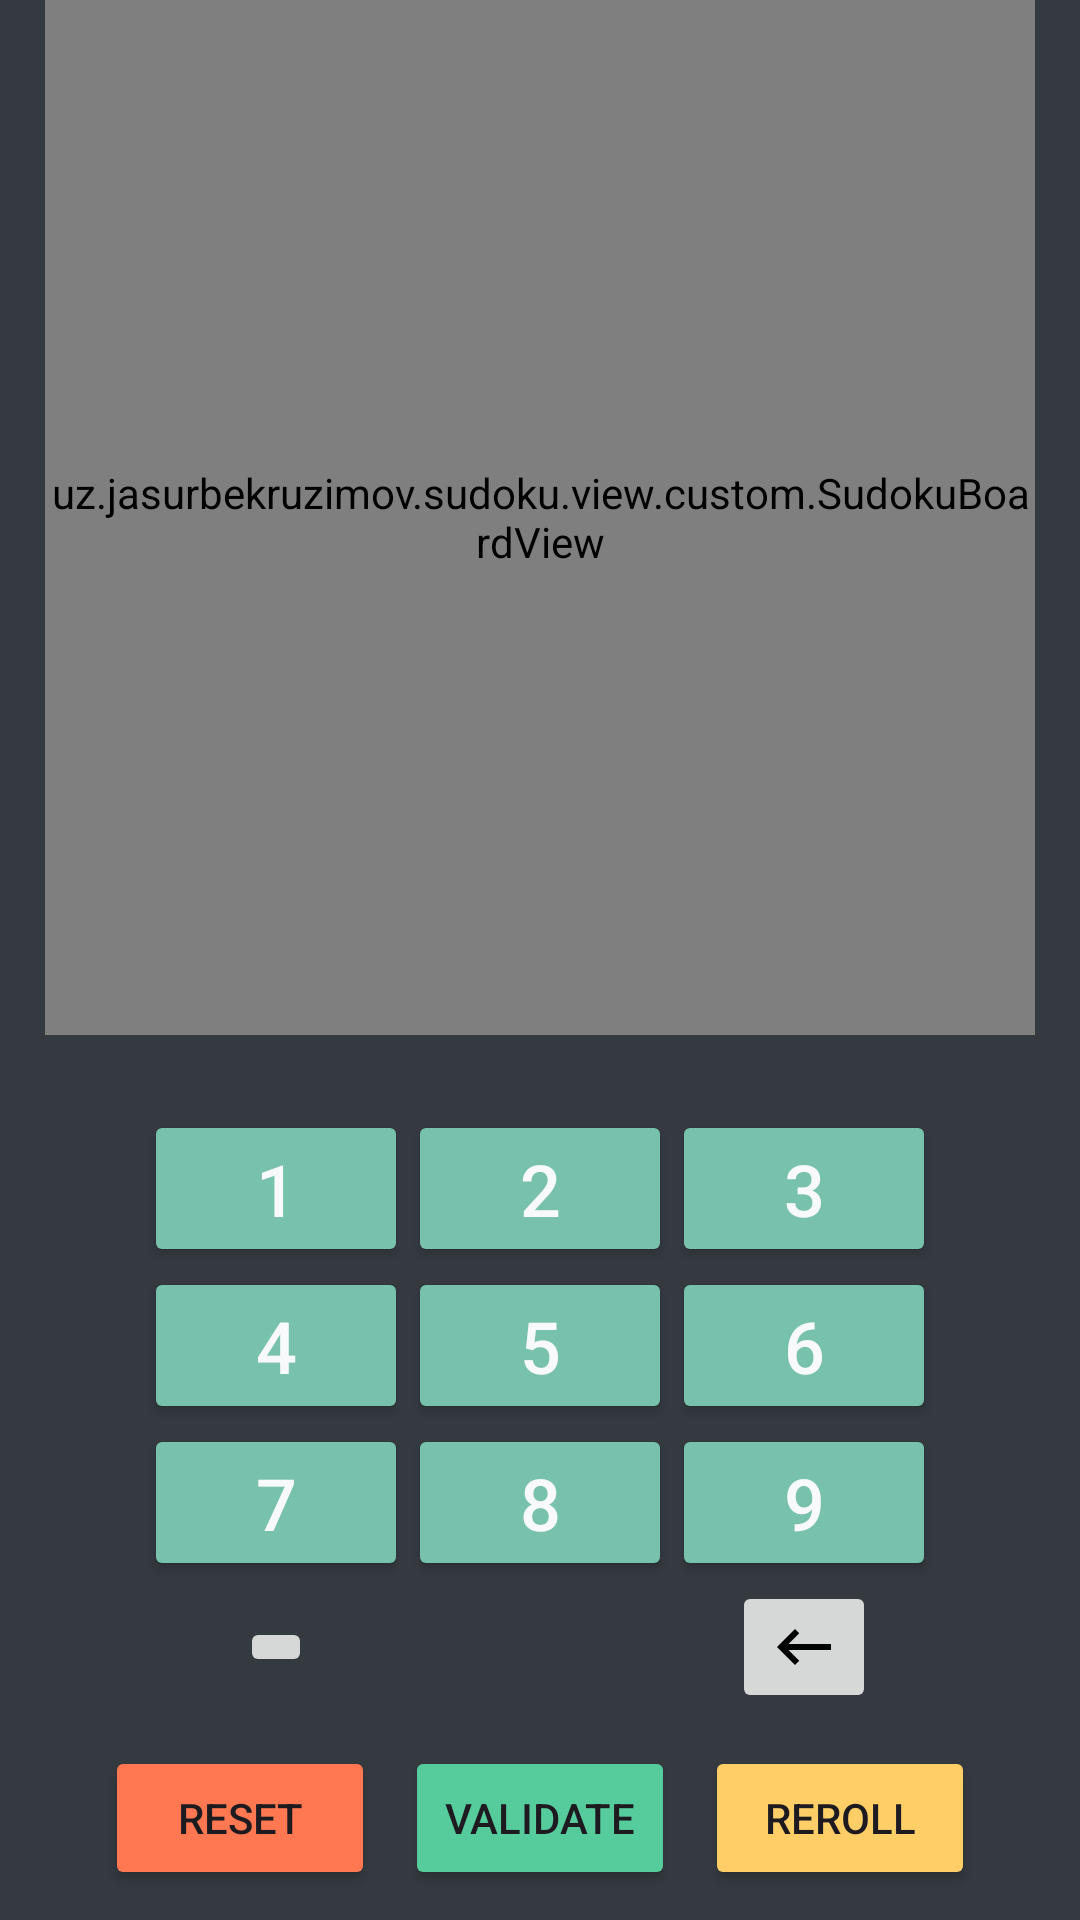

Reconstruct the res/layout file that produces this screen, plus the resources it refers to.
<!-- AndroidManifest.xml: application theme Theme.Sudoku -->
<!-- res/layout/activity_sudoku.xml -->
<?xml version="1.0" encoding="utf-8"?>
<RelativeLayout xmlns:android="http://schemas.android.com/apk/res/android"
    xmlns:app="http://schemas.android.com/apk/res-auto"
    xmlns:tools="http://schemas.android.com/tools"
    android:layout_width="match_parent"
    android:layout_height="match_parent"
    android:background="@color/dark"
    tools:context=".view.SudokuActivity">

    <uz.jasurbekruzimov.sudoku.view.custom.SudokuBoardView
        android:id="@+id/sudokuBoardView"
        android:layout_width="match_parent"
        android:layout_height="match_parent"
        android:layout_above="@+id/buttonsLayout"
        android:layout_alignParentStart="true"
        android:layout_alignParentEnd="true"
        android:layout_marginStart="15dp"
        android:layout_marginEnd="15dp"
        android:layout_marginBottom="25dp"
        tools:ignore="MissingClass" />

    <GridLayout
        android:id="@+id/buttonsLayout"
        android:layout_width="wrap_content"
        android:layout_height="wrap_content"
        android:layout_alignParentBottom="true"
        android:layout_centerInParent="true"
        android:layout_marginBottom="69dp"
        android:columnCount="3"
        android:rowCount="4">

        <Button
            android:id="@+id/oneButton"
            android:layout_width="wrap_content"
            android:layout_height="wrap_content"
            android:layout_row="0"
            android:layout_column="0"
            android:backgroundTint="@color/primary"
            android:text="1"
            android:textColor="@color/light"
            android:textSize="24sp" />

        <Button
            android:id="@+id/twoButton"
            android:layout_width="wrap_content"
            android:layout_height="wrap_content"
            android:layout_row="0"
            android:layout_column="1"
            android:backgroundTint="@color/primary"
            android:text="2"
            android:textColor="@color/light"
            android:textSize="24sp" />

        <Button
            android:id="@+id/threeButton"
            android:layout_width="wrap_content"
            android:layout_height="wrap_content"
            android:layout_row="0"
            android:layout_column="2"
            android:backgroundTint="@color/primary"
            android:text="3"
            android:textColor="@color/light"
            android:textSize="24sp" />

        <Button
            android:id="@+id/fourButton"
            android:layout_width="wrap_content"
            android:layout_height="wrap_content"
            android:layout_row="1"
            android:layout_column="0"
            android:backgroundTint="@color/primary"
            android:text="4"
            android:textColor="@color/light"
            android:textSize="24sp" />

        <Button
            android:id="@+id/fiveButton"
            android:layout_width="wrap_content"
            android:layout_height="wrap_content"
            android:layout_row="1"
            android:layout_column="1"
            android:backgroundTint="@color/primary"
            android:text="5"
            android:textColor="@color/light"
            android:textSize="24sp" />

        <Button
            android:id="@+id/sixButton"
            android:layout_width="wrap_content"
            android:layout_height="wrap_content"
            android:layout_row="1"
            android:layout_column="2"
            android:backgroundTint="@color/primary"
            android:text="6"
            android:textColor="@color/light"
            android:textSize="24sp" />

        <Button
            android:id="@+id/sevenButton"
            android:layout_width="wrap_content"
            android:layout_height="wrap_content"
            android:layout_row="2"
            android:layout_column="0"
            android:backgroundTint="@color/primary"
            android:text="7"
            android:textColor="@color/light"
            android:textSize="24sp" />

        <Button
            android:id="@+id/eightButton"
            android:layout_width="wrap_content"
            android:layout_height="wrap_content"
            android:layout_row="2"
            android:layout_column="1"
            android:backgroundTint="@color/primary"
            android:text="8"
            android:textColor="@color/light"
            android:textSize="24sp"
            tools:ignore="HardcodedText" />

        <Button
            android:id="@+id/nineButton"
            android:layout_width="wrap_content"
            android:layout_height="wrap_content"
            android:layout_row="2"
            android:layout_column="2"
            android:backgroundTint="@color/primary"
            android:text="9"
            android:textColor="@color/light"
            android:textSize="24sp"
            tools:ignore="HardcodedText" />

        <ImageButton
            android:id="@+id/notesButton"
            android:layout_width="wrap_content"
            android:layout_height="wrap_content"
            android:layout_row="3"
            android:layout_column="0"
            android:layout_gravity="center"
            android:contentDescription="Edit"
            app:srcCompat="@drawable/edit_pen_black"
            tools:ignore="HardcodedText" />

        <ImageButton
            android:id="@+id/deleteButton"
            android:layout_width="wrap_content"
            android:layout_height="wrap_content"
            android:layout_row="3"
            android:layout_column="2"
            android:layout_gravity="center"
            android:contentDescription="Clear"
            app:srcCompat="@drawable/delete_back"
            tools:ignore="HardcodedText" />


    </GridLayout>

    <LinearLayout
        android:layout_width="match_parent"
        android:layout_height="wrap_content"
        android:layout_alignParentBottom="true"
        android:layout_centerHorizontal="true"
        android:layout_marginBottom="10dp"
        android:orientation="horizontal"
        android:paddingLeft="30dp"
        android:paddingRight="30dp">

        <Button
            android:id="@+id/buttonReset"
            android:layout_width="wrap_content"
            android:layout_height="wrap_content"
            android:layout_marginLeft="5dp"
            android:layout_marginRight="5dp"
            android:layout_weight="1"
            android:backgroundTint="@color/danger"
            android:text="Reset"
            tools:ignore="ButtonStyle,HardcodedText" />

        <Button
            android:id="@+id/buttonValidate"
            android:layout_width="wrap_content"
            android:layout_height="wrap_content"
            android:layout_marginLeft="5dp"
            android:layout_marginRight="5dp"
            android:layout_weight="1"
            android:backgroundTint="@color/success"
            android:text="Validate"
            tools:ignore="ButtonStyle,HardcodedText" />

        <Button
            android:id="@+id/buttonReroll"
            android:layout_width="wrap_content"
            android:layout_height="wrap_content"
            android:layout_marginLeft="5dp"
            android:layout_marginRight="5dp"
            android:layout_weight="1"
            android:backgroundTint="@color/warning"
            android:text="Reroll"
            tools:ignore="ButtonStyle,HardcodedText" />
    </LinearLayout>

</RelativeLayout>
<!-- resources referenced by this layout -->
<resources>
  <color name="danger">#ff7851</color>
  <color name="dark">#343a40</color>
  <color name="light">#f8f9fa</color>
  <color name="primary">#78c2ad</color>
  <color name="success">#56cc9d</color>
  <color name="warning">#ffce67</color>
  <!-- drawable delete_back (drawable) -->
  <vector xmlns:android="http://schemas.android.com/apk/res/android"
      android:width="24dp"
      android:height="24dp"
      android:autoMirrored="true"
      android:tint="#000000"
      android:viewportWidth="24"
      android:viewportHeight="24">
      <path
          android:fillColor="@android:color/white"
          android:pathData="M21,11H6.83l3.58,-3.59L9,6l-6,6 6,6 1.41,-1.41L6.83,13H21z" />
  </vector>
  <style name="Theme.Sudoku" parent="Base.Theme.Sudoku" />
  <style name="Base.Theme.Sudoku" parent="Theme.Material3.DayNight.NoActionBar">
          
          
      </style>
</resources>
